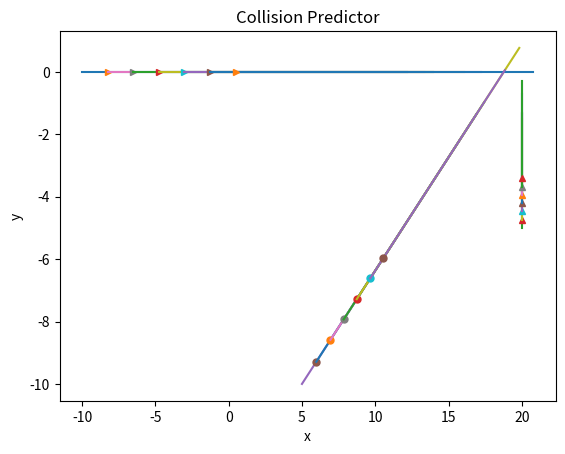

Write the Python code that produced this figure.
import numpy as np
import matplotlib.pyplot as plt

'''
TO DO: 
-> modify the stopping condition
1. add the stopping condition of the collision ball instead of only one direction   # DONE
2. what if the vehicle have actually passed the collision scenario                  # DONE
-> dynamics update
1. include acceleration in the dynamics                                             # DONE
2. check the velocity profile update system                                         # DONE
3. angular velocity and steering angle dynamics
4. inclusion of curvy roads and intersection scenario
5. different time horizons for ego vehicle and traffic participants 
6. head-to-head and lane merge scenario 
-> scenario change
1. think about the motion of the traffic participants in both direction
2. adding vehicles with angular velocities 
3. adding bounds of the vehicle motion
4. changing the vehicle from a point object to a box
5. adding uncertainities into the velocity profile of the traffic participants
6. add more traffic participants and check their collision probability
7. simulate everything on the gazebo
8. fusion from camera and radar data
-> plotting
1. plotting the velocity profiles                                                   # DONE
2. add road boundaries 
'''

horizon = 10                                    # length of velocity profile 
future_horizon = 10                             # number of time steps
max_time = 5                                    # future time horizon
t = np.linspace(0, max_time,future_horizon)     # time steps
tol = 0.5                                       # tolerance value for proximity check

# for car
start_pos_car = -10
x_car = [start_pos_car]*future_horizon
u_car = 2.5                                     # initial velocity of the car    
a_car = 0.5                                     # acceleration of the car

# for car moving in diagonal direction
start_pos_car_1_x = 5
start_pos_car_1_y = -10
x_car_1 = [start_pos_car_1_x]*future_horizon
y_car_1 = [start_pos_car_1_y]*future_horizon
theta = np.pi/5
u_car_1 = 1.5
a_car_1 = 0.2

# for car moving on curves


# for pedestrian
start_pos_ped = -5
y_ped = [start_pos_ped]*future_horizon
u_ped = 0.4                                     # initial velocity of the pedestrian
a_ped = 0.1                                     # acceleration of the pedestrian

# plotting 
y_car = [0]*future_horizon 
x_ped = [20]*future_horizon
plt.title("Collision Predictor")
plt.xlabel("x")
plt.ylabel("y")
# plt.xlim(-5,35)
# plt.ylim(-10,15)

# proximity check function
def close(a, b):
    if np.isclose(a, b, atol = tol).any():
        return True
    return False

# stopping function
def stop(x_car, y_car, x_ped, y_ped, x_car_1, y_car_1):
    if close(x_car, x_ped) and close(y_car, y_ped):
        print("collision with pedestrian")
        print("!!STOP!!")
        return False
    if close(x_car, x_car_1) and close(y_car, y_car_1) :
        print("collision with other car")
        print("!!STOP!!")
        return False
    return True

### MERGE
while stop(x_car,y_car,x_ped,y_ped,x_car_1,y_car_1):
    vel_profile_car = []
    acc_profile_car = []
    vel_profile_ped = []
    acc_profile_ped = []
    vel_profile_car_1 = []
    acc_profile_car_1 = []
    for _ in range(horizon):
        noise_car = np.random.random()          # noise in the velocity profile of car
        vel_profile_car.append(u_car+noise_car)
        acc_profile_car.append(a_car+np.random.choice([-1,1])*np.random.random()/2)
        noise_ped = np.random.random()          # noise in the velocity profile of pedestrian
        vel_profile_ped.append(u_ped+noise_ped/10)
        acc_profile_ped.append(a_ped+np.random.choice([-1,1])*np.random.random()/10)
        noise_ego = np.random.random()
        vel_profile_car_1.append(u_car_1+noise_ego)
        acc_profile_car_1.append(a_car_1+np.random.choice([-1,1])*np.random.random()/2)
    
    # car dynamics
    avg_vel_car = np.mean(vel_profile_car)
    avg_acc_car = np.mean(acc_profile_car)
    # update the x_car[1] by the actual position of the car
    x_new = x_car[1] + np.multiply(avg_vel_car, t) + np.multiply(0.5*avg_acc_car,np.square(t))
    x_car = x_new

    # pedestrian dynamics
    avg_vel_ped = np.mean(vel_profile_ped)
    avg_acc_ped = np.mean(acc_profile_ped)
    # update the y_ped[1] by the actual position of the pedestrian
    y_new = y_ped[1] + np.multiply(avg_vel_ped, t) + np.multiply(0.5*avg_acc_ped, np.square(t))
    y_ped = y_new
    
    # ego car dynamics
    avg_vel_ego = np.mean(vel_profile_car_1)
    avg_acc_ego = np.mean(acc_profile_car_1)
    # update according to actual position
    x_new = x_car_1[1] + np.multiply(avg_vel_ego*np.cos(theta), t) + np.multiply(0.5*avg_acc_ego*np.cos(theta), np.square(t))
    y_new = y_car_1[1] + np.multiply(avg_vel_ego*np.sin(theta), t) + np.multiply(0.5*avg_acc_ego*np.sin(theta), np.square(t))
    x_car_1 = x_new
    y_car_1 = y_new

    # plotting
    plt.plot(x_car, y_car)
    plt.plot(x_car[1], y_car[1], marker='>', markersize=5)
    plt.plot(x_ped, y_ped)
    plt.plot(x_ped[1], y_ped[1], marker='^', markersize=5)
    plt.plot(x_car_1, y_car_1)
    plt.plot(x_car_1[1], y_car_1[1], marker = 'o', markersize = 5)
    # plotting the velocity profile
    # time = [i for i in range(horizon)]
    # plt.plot(time, vel_profile_car)
    # plt.plot(time, vel_profile_ped)

    plt.pause(0.2)

plt.show()

'''
old code
### vars
vel_profile = []                                # velocity profile
obs_distance = 40                               # distance from the obstacle 

### for ego agent
while x_car[-1] < obs_distance:
    for _ in range(horizon):
        noise = np.random.random()              # adding noise to the velocity profile
        vel_profile.append(u+noise)

    avg_vel = np.mean(vel_profile)

    x_new = x_car[1] + np.multiply(avg_vel, t) + 0.5*a*np.square(t)

    x_car = x_new
    print(x_car)
    plt.plot(x_car, y_car)
    plt.plot(x_car[1], y_car[1], marker='>', markersize=7)
    plt.pause(0.2)

### for pedestrian
while y_ped[-1] < 0:
    for _ in range(horizon):
        # noise = np.random.random()              # adding noise to the velocity profile
        noise = 0
        vel_profile.append(u_ped+noise)

    avg_vel = np.mean(vel_profile)

    y_new = y_ped[1] + np.multiply(avg_vel, t) + 0.5*a*np.square(t)

    y_ped = y_new

    plt.plot(x_ped, y_ped)
    plt.plot(x_ped[1], y_ped[1], marker='^', markersize=7)
    plt.pause(0.2)

    print(y_ped)
'''
